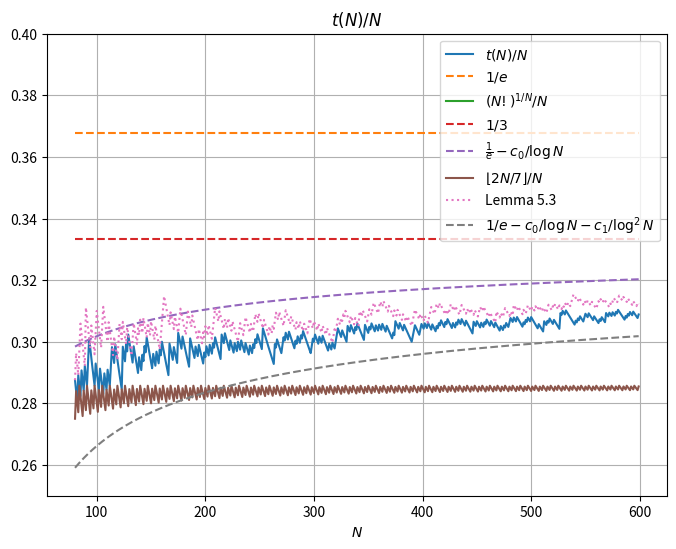

This chart was generated by the following Python code:
import numpy as np
import matplotlib.pyplot as plt
import math


# Code to generate Figure 2 of the original paper, with updated values.

new_values = [1, 1, 1, 2, 2, 2, 2, 2, 3, 3, 3, 3, 3, 4, 4, 5, 5, 5, 5, 6, 6, 6, 6, 7, 7, 7, 8, 8, 8, 8, 8, 9, 9, 10, 10, 10, 10, 11, 11, 12, 12, 12, 12, 12, 12, 13, 13, 13, 14, 14, 15, 15, 15, 15, 15, 15, 16, 17, 17, 17, 17, 18, 18, 18, 19, 19, 19, 20, 20, 20, 20, 21, 21, 21, 21, 21, 22, 22, 22, 23, 23, 23, 23, 24, 24, 24, 25, 25, 25, 26, 26, 26, 27, 28, 28, 28, 28, 28, 28, 29, 29, 29, 29, 30, 30, 30, 30, 31, 31, 31, 32, 32, 32, 33, 34, 34, 34, 35, 35, 35, 35, 35, 35, 35, 37, 37, 37, 38, 38, 39, 39, 39, 39, 39, 40, 40, 40, 40, 40, 41, 41, 41, 42, 42, 43, 43, 44, 44, 44, 44, 44, 44, 45, 45, 45, 46, 46, 46, 47, 47, 48, 48, 48, 48, 48, 48, 48, 50, 50, 50, 50, 51, 51, 51, 51, 53, 53, 53, 53, 54, 54, 54, 54, 54, 54, 54, 56, 56, 56, 56, 56, 57, 57, 57, 58, 58, 58, 58, 58, 59, 59, 60, 60, 60, 61, 61, 61, 62, 62, 63, 63, 63, 63, 63, 63, 65, 65, 65, 66, 66, 66, 66, 66, 67, 67, 67, 67, 68, 68, 68, 69, 69, 69, 70, 70, 70, 70, 71, 71, 71, 71, 72, 72, 72, 73, 73, 74, 74, 75, 75, 75, 75, 75, 77, 77, 77, 77, 77, 77, 77, 77, 77, 77, 77, 79, 79, 80, 80, 80, 80, 80, 81, 82, 82, 83, 83, 83, 84, 84, 84, 84, 84, 84, 85, 85, 86, 86, 86, 87, 87, 88, 88, 88, 88, 88, 88, 88, 88, 89, 90, 90, 91, 91, 91, 91, 92, 92, 92, 93, 93, 93, 93, 93, 93, 94, 94, 94, 95, 95, 95, 96, 97, 98, 98, 98, 98, 99, 99, 99, 99, 99, 101, 101, 101, 102, 102, 102, 102, 103, 103, 104, 104, 104, 104, 104, 104, 104, 106, 106, 106, 106, 107, 107, 108, 108, 108, 108, 109, 109, 109, 110, 110, 110, 111, 111, 111, 111, 112, 112, 112, 112, 112, 112, 113, 113, 115, 115, 115, 115, 116, 116, 116, 116, 117, 117, 117, 117, 117, 117, 117, 117, 118, 119, 120, 120, 120, 120, 120, 121, 122, 122, 122, 123, 123, 123, 124, 124, 124, 124, 125, 125, 125, 125, 126, 126, 127, 127, 128, 128, 128, 128, 129, 129, 130, 130, 130, 130, 130, 131, 131, 131, 132, 132, 133, 133, 133, 134, 134, 134, 134, 135, 135, 135, 135, 135, 135, 135, 137, 137, 137, 138, 138, 138, 138, 139, 139, 139, 140, 140, 141, 141, 141, 141, 142, 142, 142, 142, 143, 143, 143, 143, 143, 144, 144, 144, 145, 145, 146, 146, 146, 147, 148, 148, 148, 149, 149, 149, 150, 150, 150, 150, 150, 150, 151, 151, 152, 152, 153, 153, 153, 154, 154, 154, 154, 154, 154, 154, 155, 155, 155, 155, 155, 157, 157, 157, 158, 158, 159, 159, 159, 159, 160, 160, 160, 160, 160, 160, 163, 163, 164, 164, 164, 165, 165, 165, 165, 165, 165, 165, 165, 165, 166, 166, 167, 167, 168, 168, 168, 168, 169, 170, 170, 170, 171, 171, 171, 171, 171, 172, 172, 172, 172, 172, 173, 173, 174, 174, 174, 174, 176, 176, 176, 177, 177, 177, 178, 178, 178, 179, 179, 180, 180, 180, 180, 180, 180, 180, 181, 181, 182, 182, 183, 183, 183, 184, 184, 184, 184, 184, 185]

def is_prime(n):
    """Return True if n is a prime number, else False."""
    if n < 2:
        return False
    # Check divisibility from 2 up to sqrt(n)
    for i in range(2, int(math.sqrt(n)) + 1):
        if n % i == 0:
            return False
    return True

def logfac(N):
    sum = 0
    for i in range(1, N+1):
        sum += math.log(i)
    return sum

# Test if  \sum_{p > \frac{t}{\sqrt{t}+1}} \left\lfloor \frac{N}{p} \right\rfloor \log \left( \frac{p}{t} \left\lceil \frac{t}{p} \right\rceil \right) > \log N! - N \log t

def criterion( N, t ):
    sum = 0
    for p in range(1, N + 1):
        if is_prime(p) and p > t/(math.floor(math.sqrt(t))):
            sum += math.floor(N/p) * math.log((p/t)*math.ceil(t/p))
    if sum > logfac(N) - N * math.log(t) + 0.0001:
        return True


def best_t( N, init ):
    for t in range(init, N+1):
        if criterion(N,t):
            return t-1
    return N



def plot2():
    base = range(80,600)
    alt = [float(math.floor(2*N/7))/N for N in base]
    comparison = [math.exp(-1) for N in base]
    comparison2 = [math.exp(logfac(N) / N)  for N in base]
    third = [1/3 for N in base]
    conj = [(math.exp(-1) - 0.3044 / math.log(max(N,2))) for N in base]
    conj2 = [math.exp(-1) - 0.3044 / math.log(max(N,2)) - 0.7555 / math.log(max(N,2))**2 for N in base]

    lower = [new_values[N]/N for N in base]
    upper = [best_t(N,new_values[N])/N for N in base]


    plt.figure(figsize=(8, 6))
    plt.plot(base, lower, label='$t(N)/N$' )
    plt.plot(base, comparison, linestyle="--", label='$1/e$' )
    plt.plot(base, comparison2, label='$(N!)^{1/N}/N$' )
    plt.plot(base, third, linestyle="--", label='$1/3$' )
    plt.plot(base, conj, linestyle="--", label='$\\frac{1}{e} - c_0/\\log N$' )
    plt.plot(base, alt, label='$\\lfloor 2N/7\\rfloor/N$' )
    plt.plot(base, upper, linestyle=":", label='Lemma 5.3' )
    plt.plot(base, conj2, linestyle="--", label='$1/e - c_0/\\log N - c_1/\\log^2 N$' )
    plt.title('$t(N)/N$')
    plt.xlabel('$N$')
    plt.ylim(0.25,0.4)
    plt.legend()
    plt.grid(True)
    plt.show()

plot2()
